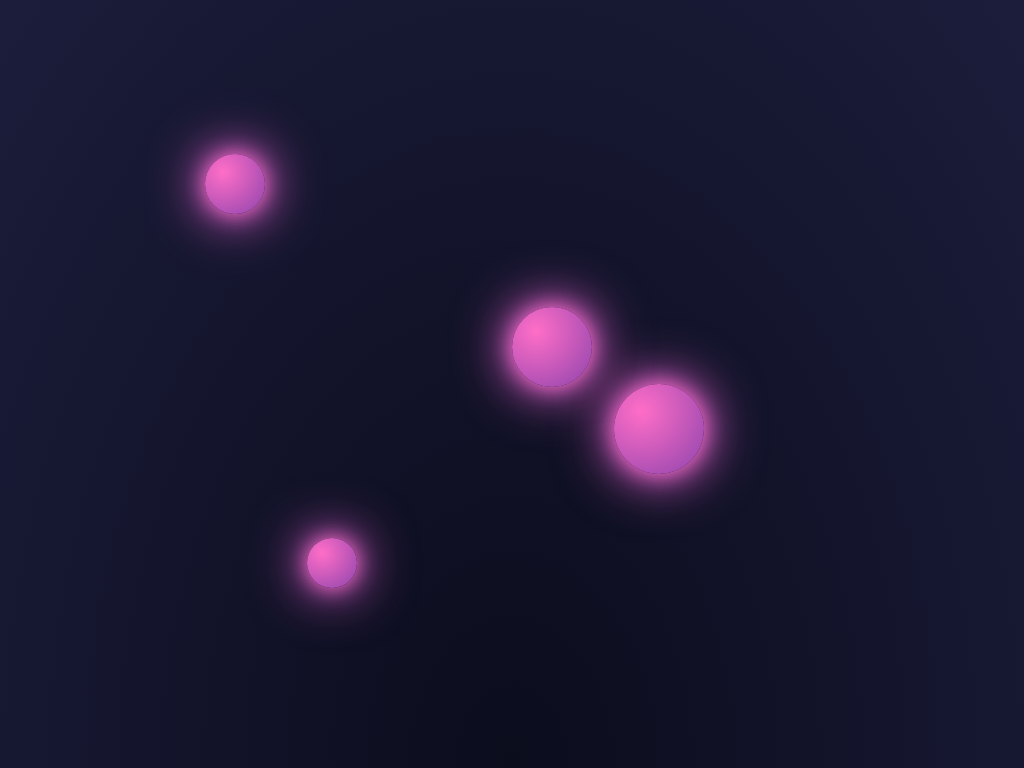

Give the HTML and CSS whose rendering is this image.

<!DOCTYPE html>
<html lang="en">
<head>
<meta charset="UTF-8">
<meta name="viewport" content="width=device-width, initial-scale=1.0">
<title>Glowing floating orbs</title>
<style>
  body {
    margin: 0;
    height: 100vh;
    background: radial-gradient(ellipse at bottom, #0b0c1c 0%, #1b1d3b 100%);
    overflow: hidden;
    position: relative;
  }

  .orb {
    position: absolute;
    border-radius: 50%;
    background: radial-gradient(circle at 30% 30%, #ff6ec7, #8e44ad);
    box-shadow: 0 0 20px #ff6ec7, 0 0 40px #8e44ad, 0 0 60px #ff6ec7;
    animation: float 6s ease-in-out infinite alternate, glow 2s ease-in-out infinite alternate;
  }

  .orb:nth-child(1) {
    width: 60px;
    height: 60px;
    top: 20%;
    left: 20%;
    animation-delay: 0s;
  }

  .orb:nth-child(2) {
    width: 90px;
    height: 90px;
    top: 50%;
    left: 60%;
    animation-delay: 1s;
  }

  .orb:nth-child(3) {
    width: 50px;
    height: 50px;
    top: 70%;
    left: 30%;
    animation-delay: 2s;
  }

  .orb:nth-child(4) {
    width: 80px;
    height: 80px;
    top: 40%;
    left: 50%;
    animation-delay: 1.5s;
  }

  @keyframes float {
    0% { transform: translateY(0px) translateX(0px); }
    50% { transform: translateY(-50px) translateX(30px); }
    100% { transform: translateY(0px) translateX(0px); }
  }

  @keyframes glow {
    0% { box-shadow: 0 0 15px #ff6ec7, 0 0 30px #8e44ad, 0 0 45px #ff6ec7; }
    100% { box-shadow: 0 0 35px #ff6ec7, 0 0 60px #8e44ad, 0 0 90px #ff6ec7; }
  }
</style>
</head>
<body>
  <div class="orb"></div>
  <div class="orb"></div>
  <div class="orb"></div>
  <div class="orb"></div>
</body>
</html>
